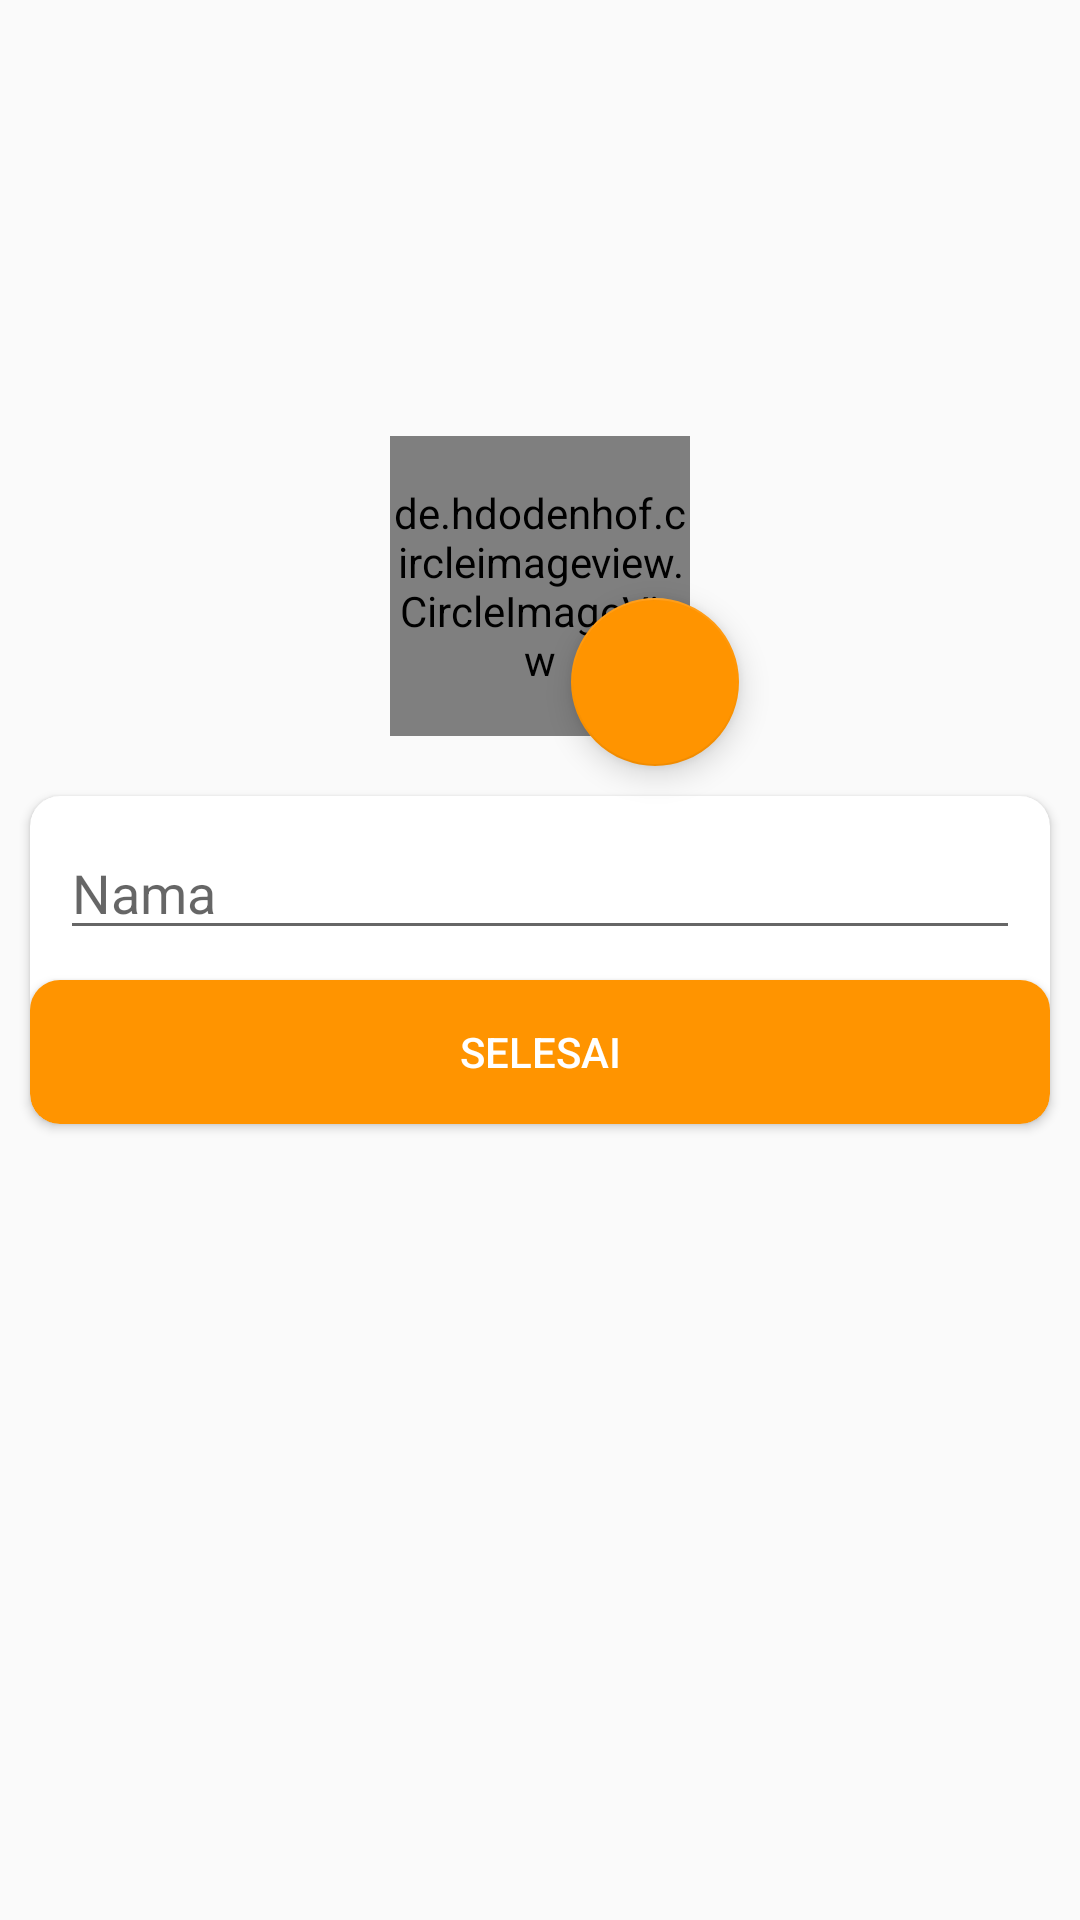

Here is an Android app screen rendered from its layout file. Give the layout XML and the strings, colors and styles it references.
<!-- AndroidManifest.xml: application theme AppTheme -->
<!-- res/layout/activity_settings_user.xml -->
<?xml version="1.0" encoding="utf-8"?>
<RelativeLayout xmlns:android="http://schemas.android.com/apk/res/android"
    xmlns:app="http://schemas.android.com/apk/res-auto"
    xmlns:tools="http://schemas.android.com/tools"
    android:layout_width="match_parent"
    android:layout_height="match_parent"
    android:orientation="vertical"
    tools:context=".SettingsUser">

    <de.hdodenhof.circleimageview.CircleImageView
        android:id="@+id/fotoPPUser"
        android:layout_width="100dp"
        android:layout_height="100dp"
        android:layout_above="@+id/cardForm"
        android:layout_centerHorizontal="true"
        android:layout_margin="10dp"
        android:src="@drawable/ic_launcher_background" />


    <androidx.cardview.widget.CardView
        android:id="@+id/cardForm"
        android:layout_width="match_parent"
        android:layout_height="wrap_content"
        android:layout_centerInParent="true"
        android:layout_margin="10dp"
        app:cardCornerRadius="10dp">

        <LinearLayout
            android:layout_width="match_parent"
            android:layout_height="wrap_content"
            android:orientation="vertical">

            <com.google.android.material.textfield.TextInputEditText
                android:id="@+id/etNamaSetting"
                android:layout_width="match_parent"
                android:layout_height="wrap_content"
                android:layout_margin="10dp"
                android:drawableLeft="@drawable/ic_baseline_account_circle_24"
                android:hint="Nama"
                android:inputType="text" />

            <com.google.android.material.textfield.TextInputEditText
                android:id="@+id/etNoTelpAdmin"
                android:layout_width="match_parent"
                android:layout_height="wrap_content"
                android:layout_margin="10dp"
                android:visibility="gone"
                android:drawableLeft="@drawable/ic_baseline_account_circle_24"
                android:hint="Nomor Telepon"
                android:inputType="text" />

            <Button
                android:id="@+id/btDoneSetting"
                android:layout_width="match_parent"
                android:layout_height="wrap_content"
                android:background="@drawable/bg_bt_login"
                android:text="Selesai"
                android:textColor="@color/putih" />
        </LinearLayout>
    </androidx.cardview.widget.CardView>

    <com.google.android.material.floatingactionbutton.FloatingActionButton
        android:id="@+id/btUploadFotoSetting"
        android:layout_width="wrap_content"
        android:layout_height="wrap_content"
        android:layout_above="@id/cardForm"
        android:layout_marginLeft="-50dp"
        android:layout_toRightOf="@id/fotoPPUser"
        android:src="@drawable/ic_baseline_camera_alt_24" />
</RelativeLayout>
<!-- resources referenced by this layout -->
<resources>
  <color name="putih">#FFFFFF</color>
  <!-- drawable bg_bt_login (drawable-v24) -->
  <?xml version="1.0" encoding="utf-8"?>
  <shape xmlns:android="http://schemas.android.com/apk/res/android"
      android:shape="rectangle">
  <solid
      android:color="@color/colorPrimary"/>
      <corners
          android:radius="10dp"/>
      <padding
          android:left="5dp"
          android:right="5dp"
          android:top="10dp"
          android:bottom="10dp"/>
  </shape>
  <style name="AppTheme" parent="Theme.AppCompat.Light.DarkActionBar">
          
          <item name="colorPrimary">@color/colorPrimary</item>
          <item name="colorPrimaryDark">@color/colorPrimaryDark</item>
          <item name="colorAccent">@color/colorAccent</item>
      </style>
  <color name="colorPrimary">#FF9400</color>
  <color name="colorPrimaryDark">#FF9400</color>
  <color name="colorAccent">#FF9400</color>
</resources>
